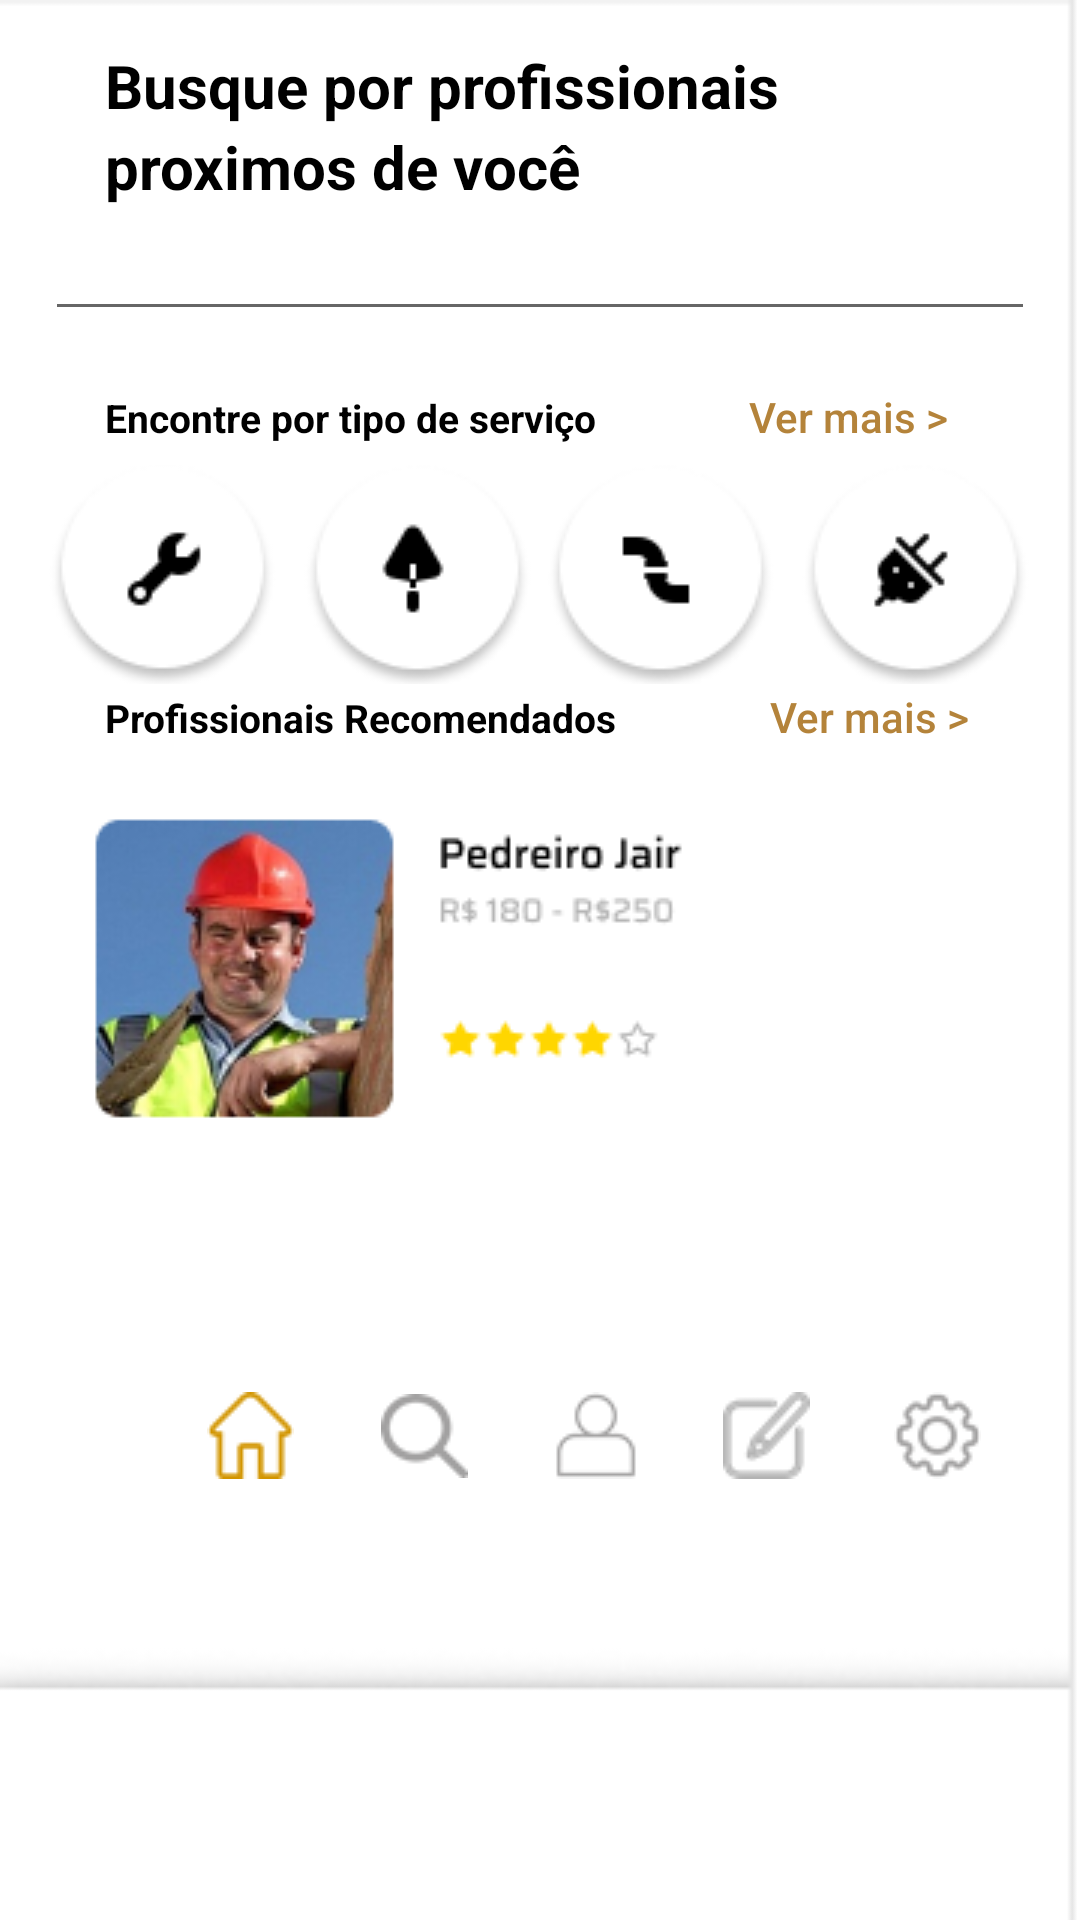

Android layout source for this screen:
<!-- AndroidManifest.xml: application theme Theme.Servi1 -->
<!-- res/layout/fragment_home.xml -->
<?xml version="1.0" encoding="utf-8"?>
<FrameLayout xmlns:android="http://schemas.android.com/apk/res/android"
    xmlns:app="http://schemas.android.com/apk/res-auto"
    xmlns:tools="http://schemas.android.com/tools"
    android:layout_width="match_parent"
    android:layout_height="match_parent"
    android:background="@drawable/home"
    android:padding="15dp"
    tools:context=".ui.home.HomeFragment">

    

    <LinearLayout
        android:layout_width="match_parent"
        android:layout_height="match_parent"
        android:orientation="vertical">

        <TextView
            android:id="@+id/textView5"
            android:layout_width="match_parent"
            android:layout_height="wrap_content"
            android:layout_marginLeft="20dp"
            android:text="Busque por profissionais"
            android:textColor="@color/black"
            android:textSize="20dp"
            android:textStyle="bold" />

        <TextView
            android:id="@+id/textView6"
            android:layout_width="match_parent"
            android:layout_height="wrap_content"
            android:layout_marginLeft="20dp"
            android:text="proximos de você"
            android:textColor="@color/black"
            android:textSize="20dp"
            android:textStyle="bold" />

        <EditText
            android:id="@+id/editTextTextPersonName4"
            android:layout_width="match_parent"
            android:layout_height="wrap_content"
            android:ems="10"
            android:inputType="textPersonName" />

        <ImageButton
            android:id="@+id/imageButtonPedreiro"
            android:layout_width="233dp"
            android:layout_height="123dp"
            android:layout_marginTop="150dp"
            android:src="@drawable/pedreiro" />

    </LinearLayout>

    <LinearLayout
        android:layout_width="match_parent"
        android:layout_height="wrap_content"
        android:layout_marginTop="100dp"
        android:orientation="horizontal">

        <TextView
            android:id="@+id/textView7"
            android:layout_width="wrap_content"
            android:layout_height="wrap_content"
            android:layout_marginLeft="20dp"
            android:text="Encontre por tipo de serviço"
            android:textColor="@color/black"
            android:textSize="13dp"
            android:textStyle="bold" />

        <Button
            android:id="@+id/buttonVerServicos"
            android:layout_width="wrap_content"
            android:layout_height="wrap_content"
            android:layout_marginLeft="40dp"
            android:background="#00FFFFFF"
            android:text="Ver mais >"
            android:textAllCaps="false"
            android:textColor="#B4833A"
            android:textSize="14dp" />

    </LinearLayout>

    <LinearLayout
        android:layout_width="match_parent"
        android:layout_height="535dp"
        android:layout_marginTop="140dp"
        android:orientation="horizontal">


        <ImageButton
            android:id="@+id/imageButtonl1"
            android:layout_width="wrap_content"
            android:layout_height="73dp"
            android:layout_weight="1"
            android:src="@drawable/l1" />

        <ImageButton
            android:id="@+id/imageButtonl2"
            android:layout_width="wrap_content"
            android:layout_height="73dp"
            android:layout_weight="1"
            android:src="@drawable/l2" />

        <ImageButton
            android:id="@+id/imageButtonl3"
            android:layout_width="wrap_content"
            android:layout_height="73dp"
            android:layout_weight="1"
            android:src="@drawable/l3" />

        <ImageButton
            android:id="@+id/imageButtonl4"
            android:layout_width="wrap_content"
            android:layout_height="73dp"
            android:layout_weight="1"
            android:src="@drawable/l4" />
    </LinearLayout>

    <LinearLayout
        android:layout_width="match_parent"
        android:layout_height="wrap_content"
        android:layout_marginTop="200dp"
        android:orientation="horizontal">

        <TextView
            android:id="@+id/textView8"
            android:layout_width="wrap_content"
            android:layout_height="wrap_content"
            android:layout_marginLeft="20dp"
            android:text="Profissionais Recomendados"
            android:textColor="@color/black"
            android:textSize="13dp"
            android:textStyle="bold" />

        <Button
            android:id="@+id/buttonVerProf"
            android:layout_width="wrap_content"
            android:layout_height="wrap_content"
            android:layout_marginLeft="40dp"
            android:background="#00FFFFFF"
            android:text="Ver mais >"
            android:textAllCaps="false"
            android:textColor="#B4833A"
            android:textSize="14dp" />

    </LinearLayout>

    <LinearLayout
        android:layout_width="match_parent"
        android:layout_height="match_parent"
        android:orientation="horizontal">

        <ImageButton
            android:id="@+id/imageButtonHome"
            android:layout_width="37dp"
            android:layout_height="37dp"
            android:layout_marginLeft="50dp"
            android:layout_marginTop="445dp"
            android:src="@drawable/home2" />

        <ImageButton
            android:id="@+id/imageButtonSearche"
            android:layout_width="35dp"
            android:layout_height="37dp"
            android:layout_marginLeft="22dp"
            android:layout_marginTop="445dp"
            android:src="@drawable/searche" />

        <ImageButton
            android:id="@+id/imageButtonProfile"
            android:layout_width="35dp"
            android:layout_height="37dp"
            android:layout_marginLeft="22dp"
            android:layout_marginTop="445dp"
            android:src="@drawable/pessoa" />

        <ImageButton
            android:id="@+id/imageButtonOrc"
            android:layout_width="35dp"
            android:layout_height="37dp"
            android:layout_marginLeft="22dp"
            android:layout_marginTop="445dp"
            android:src="@drawable/orc" />

        <ImageButton
            android:id="@+id/imageButtonConfig"
            android:layout_width="35dp"
            android:layout_height="37dp"
            android:layout_marginLeft="22dp"
            android:layout_marginTop="445dp"
            android:src="@drawable/config" />

    </LinearLayout>

    <FrameLayout
        android:id="@+id/FrameHome"
        android:layout_width="match_parent"
        android:layout_height="match_parent"
        android:layout_marginTop="10dp">

    </FrameLayout>

</FrameLayout>
<!-- resources referenced by this layout -->
<resources>
  <!-- drawable config: png bitmap (drawable, 714 bytes) -->
  <!-- drawable home: png bitmap (drawable, 2135 bytes) -->
  <!-- drawable home2: png bitmap (drawable, 597 bytes) -->
  <!-- drawable l1: png bitmap (drawable, 2102 bytes) -->
  <!-- drawable l2: png bitmap (drawable, 2226 bytes) -->
  <!-- drawable l3: png bitmap (drawable, 2082 bytes) -->
  <!-- drawable l4: png bitmap (drawable, 2171 bytes) -->
  <!-- drawable orc: png bitmap (drawable, 772 bytes) -->
  <!-- drawable pedreiro: png bitmap (drawable, 26806 bytes) -->
  <!-- drawable pessoa: png bitmap (drawable, 582 bytes) -->
  <!-- drawable searche: png bitmap (drawable, 697 bytes) -->
  <style name="Theme.Servi1" parent="Theme.MaterialComponents.DayNight.DarkActionBar">
          
          <item name="colorPrimary">#B4833A</item>
          <item name="colorPrimaryVariant">#B87817</item>
          <item name="colorOnPrimary">@color/black</item>
          
          <item name="colorSecondary">@color/teal_200</item>
          <item name="colorSecondaryVariant">@color/teal_700</item>
          <item name="colorOnSecondary">@color/black</item>
          
          <item name="android:statusBarColor" tools:targetApi="l">?attr/colorPrimaryVariant</item>
          
      </style>
  <!-- not gathered from this repository: default colours our renderer supplied (Android Studio template values) -->
  <color name="teal_200">#FF03DAC5</color>
  <color name="teal_700">#FF018786</color>
  <color name="black">#FF000000</color>
</resources>
